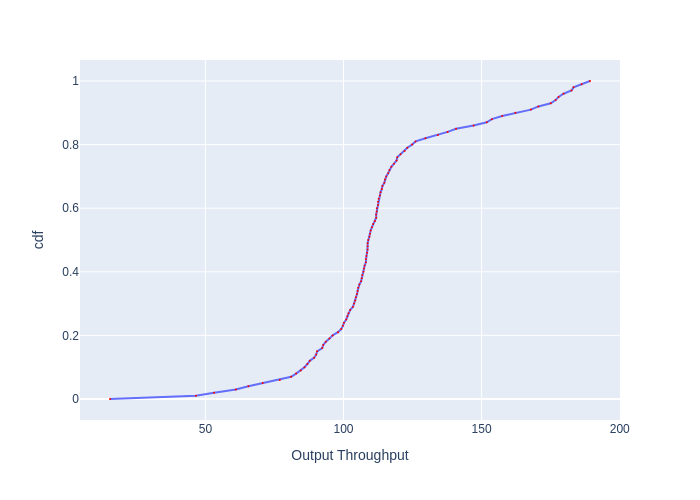

The file beside this chart, header and first rows:
, cdf, Output Throughput
0, 0.0, 15.47
1, 0.01, 46.57
2, 0.02, 53.14
3, 0.03, 61.01
4, 0.04, 65.56
5, 0.05, 70.74
6, 0.06, 76.94
7, 0.07, 81.04
8, 0.08, 82.85
9, 0.09, 84.52
10, 0.1, 85.88
11, 0.11, 86.92
12, 0.12, 87.79
13, 0.13, 89.39
14, 0.14, 90.11
15, 0.15, 90.47
16, 0.16, 92.3
17, 0.17, 92.67
18, 0.18, 93.6
19, 0.19, 94.92
20, 0.2, 96.06
21, 0.21, 98
22, 0.22, 99.19
23, 0.23, 99.78
24, 0.24, 100.2
25, 0.25, 101
26, 0.26, 101.4
27, 0.27, 101.8
28, 0.28, 102.4
29, 0.29, 103.4
30, 0.3, 103.9
31, 0.31, 104.3
32, 0.32, 104.5
33, 0.33, 104.9
34, 0.34, 105.1
35, 0.35, 105.3
36, 0.36, 105.7
37, 0.37, 106.4
38, 0.38, 106.6
39, 0.39, 106.8
40, 0.4, 107.2
41, 0.41, 107.4
42, 0.42, 107.7
43, 0.43, 108.1
44, 0.44, 108.1
45, 0.45, 108.3
46, 0.46, 108.5
47, 0.47, 108.7
48, 0.48, 108.7
49, 0.49, 108.7
50, 0.5, 109
51, 0.51, 109.4
52, 0.52, 109.6
53, 0.53, 109.8
54, 0.54, 110.3
55, 0.55, 110.7
56, 0.56, 111.4
57, 0.57, 111.8
58, 0.58, 111.8
59, 0.59, 112.1
... 41 more rows
